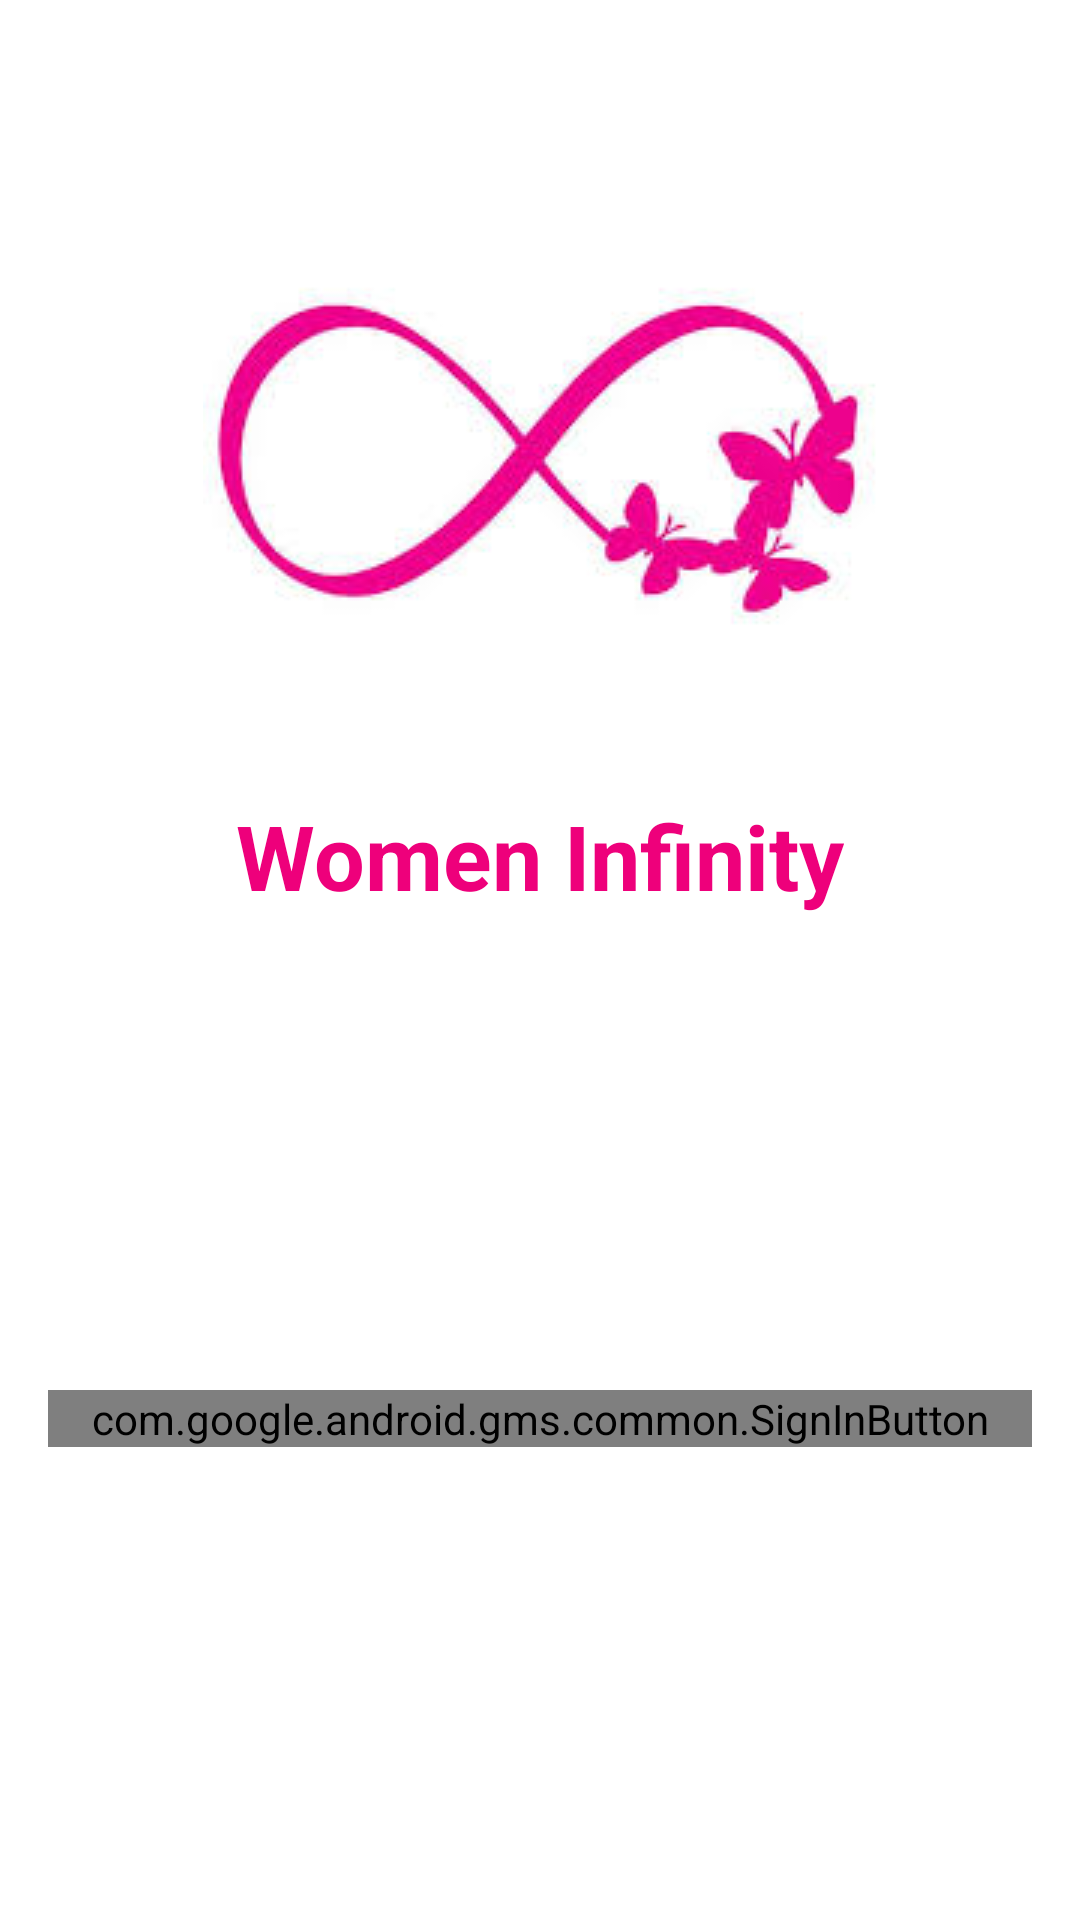

The Android layout XML behind this screen, and the referenced resources:
<!-- AndroidManifest.xml: application theme Theme.WomenInfinity -->
<!-- res/layout/activity_sign_in.xml -->
<?xml version="1.0" encoding="utf-8"?>
<androidx.constraintlayout.widget.ConstraintLayout xmlns:android="http://schemas.android.com/apk/res/android"
    xmlns:app="http://schemas.android.com/apk/res-auto"
    xmlns:tools="http://schemas.android.com/tools"
    android:layout_width="match_parent"
    android:layout_height="match_parent"
    tools:context=".SignInActivity">

    <LinearLayout
        android:id="@+id/linearLayout"
        android:layout_width="wrap_content"
        android:layout_height="wrap_content"
        android:layout_marginTop="40dp"
        android:orientation="vertical"
        app:layout_constraintEnd_toEndOf="parent"
        app:layout_constraintStart_toStartOf="parent"
        app:layout_constraintTop_toTopOf="parent">

        <ImageView
            android:layout_width="wrap_content"
            android:layout_height="wrap_content"
            android:layout_gravity="center_horizontal"
            android:src="@drawable/images" />

        <TextView
            android:layout_width="wrap_content"
            android:layout_height="wrap_content"
            android:layout_gravity="center_horizontal"
            android:text="Women Infinity"
            android:textColor="#EE007B"
            android:textSize="30sp"
            android:textStyle="bold" />

    </LinearLayout>

    <com.google.android.gms.common.SignInButton
        android:id="@+id/signInButton"
        android:layout_width="0dp"
        android:layout_height="wrap_content"
        android:layout_margin="16dp"
        android:visibility="visible"
        app:layout_constraintBottom_toBottomOf="parent"
        app:layout_constraintEnd_toEndOf="parent"
        app:layout_constraintStart_toStartOf="parent"
        app:layout_constraintTop_toBottomOf="@+id/linearLayout" />

    <ProgressBar
        android:id="@+id/progressBar"
        android:layout_width="wrap_content"
        android:layout_height="wrap_content"
        app:layout_constraintBottom_toBottomOf="parent"
        app:layout_constraintEnd_toEndOf="parent"
        app:layout_constraintStart_toStartOf="parent"
        app:layout_constraintTop_toTopOf="parent"
        android:visibility="gone" />


</androidx.constraintlayout.widget.ConstraintLayout>
<!-- resources referenced by this layout -->
<resources>
  <!-- drawable images: jpg bitmap (drawable-v24, 7358 bytes) -->
  <style name="Theme.WomenInfinity" parent="Theme.MaterialComponents.DayNight.DarkActionBar">
          
          <item name="colorPrimary">#EE007B</item>
          <item name="colorPrimaryVariant">@color/purple_700</item>
          <item name="colorOnPrimary">@color/white</item>
          
          <item name="colorSecondary">#8A0037</item>
          <item name="colorSecondaryVariant">@color/teal_700</item>
          <item name="colorOnSecondary">@color/black</item>
          
          <item name="android:statusBarColor" tools:targetApi="l">?attr/colorSecondary</item>
          
      </style>
  <!-- not gathered from this repository: default colours our renderer supplied (Android Studio template values) -->
  <color name="purple_700">#FF3700B3</color>
  <color name="teal_700">#FF018786</color>
  <color name="black">#FF000000</color>
  <color name="white">#FFFFFFFF</color>
</resources>
